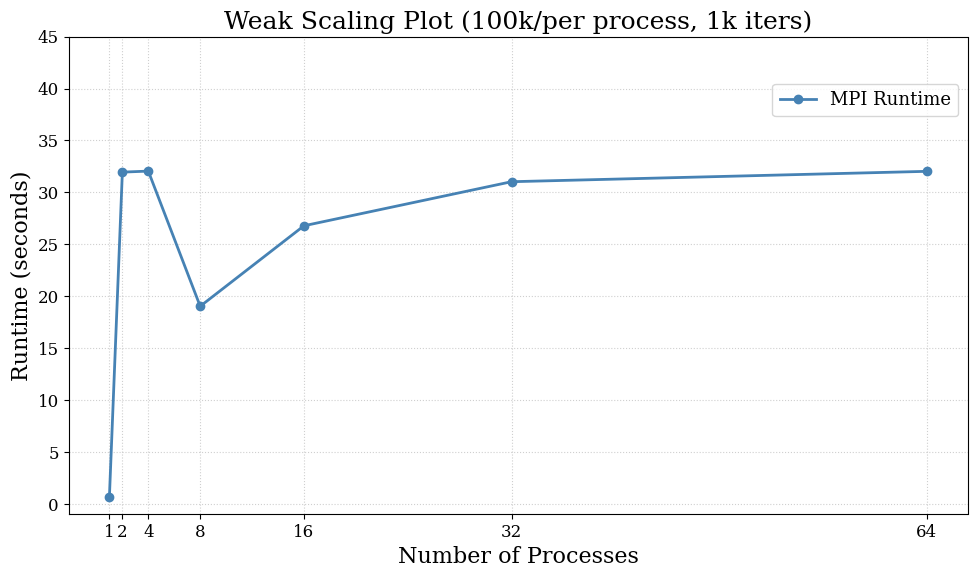

This figure's Python source:
import matplotlib.pyplot as plt
import numpy as np
from matplotlib.ticker import ScalarFormatter


# STRONG SCALING OUTPUT (grid_size: 6.4mil)
# Format: {[processes]: [runtimes]}
strong_parallel_runtimes = {
    1: [38.331253, 38.262337, 38.502779],
    2: [47.212411, 46.860444, 46.984581],
    4: [32.256538, 32.204685, 32.228431],
    8: [32.033573, 32.122912, 32.182895],
    16: [32.259175, 32.014739, 31.421131],
    32: [32.066184, 31.958959, 28.790180],
    64: [32.136130, 31.523680, 31.837995]
}
serial_runtime = np.mean([32.308677, 32.251042, 32.508082])

# WEAK SCALING OUTPUT
# 100000 elements per process
weak_parallel_runtimes = {
    1: [0.690983, 0.586776, 0.592322],
    2: [31.995929, 31.985169, 31.877182],
    4: [31.997560, 32.085427, 32.070640],
    8: [19.956081, 18.290667, 18.853176],
    16: [29.637531, 20.923783, 29.798923],
    32: [30.764566, 31.855628, 30.468660],
    64: [31.696626, 32.155175, 32.234525]
}


plt.rcParams.update({
    "font.family": "serif",
    "font.size": 14,
    "axes.labelsize": 16,
    "axes.titlesize": 18,
    "xtick.labelsize": 12,
    "ytick.labelsize": 12,
    "legend.fontsize": 13,
    "figure.dpi": 120
})

fig, ax = plt.subplots(figsize=(10, 6))

def plot_serial_parallel_comparison(title, show_serial=True):
    process_count = list(strong_parallel_runtimes.keys())
    mean_runtime, std_dev, min_time, max_time = [], [], [], []
    print("###### STATS FOR STRONG-SCALING RUNTIMES ######")

    for process in sorted(process_count):
        curr_runtimes = strong_parallel_runtimes[process]
        curr_mean, curr_std, curr_min, curr_max = np.average(curr_runtimes), np.std(curr_runtimes), min(curr_runtimes), max(curr_runtimes)
        print(f"#### For {process} processes ####")
        print(f"All Times: {curr_runtimes}\nMean Runtime: {curr_mean}\nStd Dev: {curr_std}\nMin Observation: {curr_min}\nMax Observation: {curr_max}")
        mean_runtime.append(curr_mean)
        std_dev.append(curr_std)
        min_time.append(curr_min)
        max_time.append(curr_max)

    # TODO: Maybe add plot lines for std deviation/error? 
    ax.plot(process_count, mean_runtime, marker='o', linestyle='-', linewidth=2,
            color='steelblue', label='MPI Runtime')

    if show_serial:
        ax.axhline(serial_runtime, color='gray', linestyle='--', linewidth=1.5,
                label=f'Serial Runtime ({serial_runtime:.1f}s)')

    ax.set_title(f"{title} (6.4mil elements, 1k iterations)")
    ax.set_xlabel("Number of Processes")
    ax.set_ylabel("Runtime (seconds)")

    ax.set_xticks(process_count)
    ax.get_xaxis().set_major_formatter(ScalarFormatter())
    ax.grid(True, which='major', linestyle=':', linewidth=0.8, alpha=0.6)

    for x, y in zip(process_count, mean_runtime):
        ax.annotate(f"{y:.1f}s", (x, y), textcoords="offset points",
                    xytext=(0, 8), ha='center', fontsize=11)

    ax.legend(frameon=True, loc='upper right', bbox_to_anchor=(1, 0.92))

    plt.tight_layout()
    plt.show()

def plot_weak_scaling():
    process_count = list(weak_parallel_runtimes.keys())
    mean_runtime, std_dev, min_time, max_time = [], [], [], []
    print("###### STATS FOR WEAK-SCALING RUNTIMES (100k items per process, 1k iterations) ######")

    for process in sorted(process_count):
        curr_runtimes = weak_parallel_runtimes[process]
        curr_mean, curr_std, curr_min, curr_max = np.average(curr_runtimes), np.std(curr_runtimes), min(curr_runtimes), max(curr_runtimes)
        print(f"#### For {process} processes ####")
        print(f"All Times: {curr_runtimes}\nMean Runtime: {curr_mean}\nStd Dev: {curr_std}\nMin Observation: {curr_min}\nMax Observation: {curr_max}")
        mean_runtime.append(curr_mean)
        std_dev.append(curr_std)
        min_time.append(curr_min)
        max_time.append(curr_max)

    # TODO: Maybe add plot lines for std deviation/error? 
    ax.plot(process_count, mean_runtime, marker='o', linestyle='-', linewidth=2,
            color='steelblue', label='MPI Runtime')

    ax.set_title(f"Weak Scaling Plot (100k/per process, 1k iters)")
    ax.set_xlabel("Number of Processes")
    ax.set_ylabel("Runtime (seconds)")

    ax.set_yticks(range(0, 50, 5))
    ax.set_xticks(process_count)
    ax.get_xaxis().set_major_formatter(ScalarFormatter())
    ax.grid(True, which='major', linestyle=':', linewidth=0.8, alpha=0.6)

    # for x, y in zip(process_count, mean_runtime):
    #     ax.annotate(f"{y:.1f}s", (x, y), textcoords="offset points",
    #                 xytext=(0, 8), ha='center', fontsize=11)

    ax.legend(frameon=True, loc='upper right', bbox_to_anchor=(1, 0.92))

    plt.tight_layout()
    plt.show()


# Strong Scaling
# plot_serial_parallel_comparison(title="Strong Scaling Plot", show_serial=True)
# Weak Scaling
plot_weak_scaling()

# 640 6400 64000 640000 6400000

